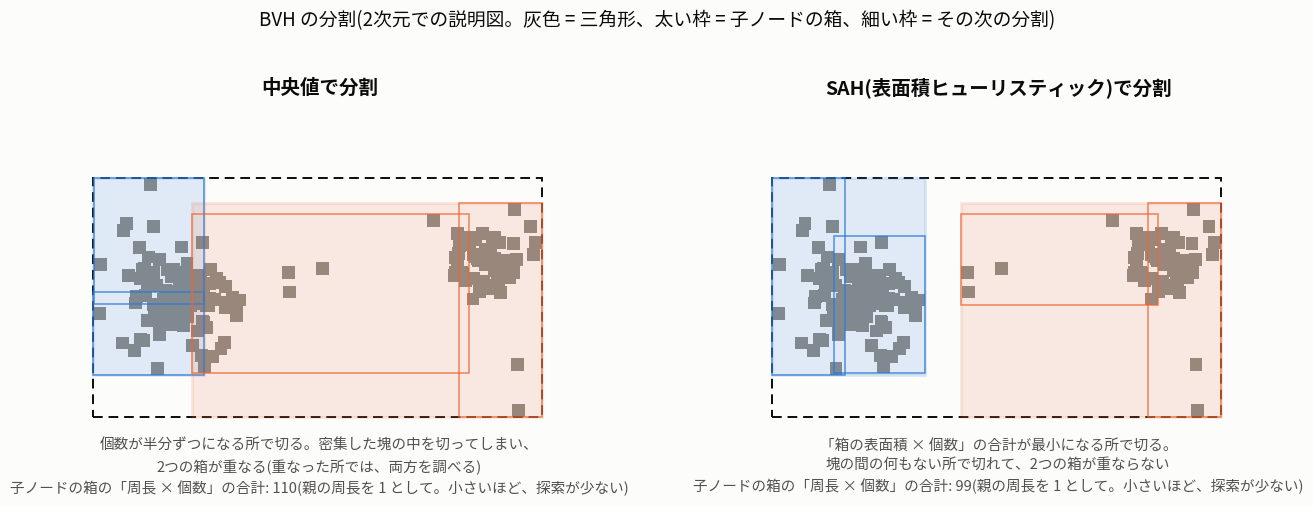

Reproduce this figure in Python. (Note: this script raises an exception after producing the figure.)
# Draws the M5 figures for docs/RENDERING_GUIDE.md (needs matplotlib and numpy; run after the M5 experiments, from the repository root):
#   2026-10-16_m5-bvh-split.png         how the median split and the SAH split a scene (2D illustration)
#   2026-10-16_m5-accel-comparison.png  render time and work per ray for every triangle search
#   2026-10-16_m5-threads.png           speed-up against the number of threads
import json
import numpy as np
import matplotlib
matplotlib.use("Agg")
import matplotlib.pyplot as plt
from matplotlib.patches import Rectangle

plt.rcParams["font.family"] = ["Hiragino Sans", "sans-serif"]
SURFACE, INK, MUTED, GRID = "#fcfcfb", "#0b0b0b", "#52514e", "#dcdbd6"
BLUE, ORANGE, AQUA, YELLOW, MAGENTA, GRAY = "#2a78d6", "#eb6834", "#1baf7a", "#eda100", "#e87ba4", "#8d8c86"
OUT = "docs/screenshots/"

# ---------------------------------------------------------------- 1. median split vs SAH (2D)
rng = np.random.default_rng(4)
def clusters():
    a = rng.normal([2.2, 2.4], [0.55, 0.5], (110, 2)); b = rng.normal([8.2, 3.3], [0.4, 0.45], (50, 2))
    c = rng.uniform([0.2, 0.2], [9.8, 5.8], (14, 2))
    return np.vstack([a, b, c])
P = clusters()
H = 0.13                                               # half size of the small primitives
lo, hi = P - H, P + H

def box(idx): return lo[idx].min(0), hi[idx].max(0)
def perimeter(l, h): return 2 * ((h[0] - l[0]) + (h[1] - l[1]))
def median_split(idx):
    ext = P[idx].max(0) - P[idx].min(0); ax = int(np.argmax(ext))
    order = idx[np.argsort(P[idx][:, ax])]; m = len(order) // 2
    return ax, order[:m], order[m:]
def sah_split(idx, B=16):
    best = (1e18, None)
    for ax in (0, 1):
        c = P[idx][:, ax]; cmin, cext = c.min(), c.max() - c.min()
        if cext <= 0: continue
        b = np.minimum(B - 1, ((c - cmin) / cext * B).astype(int))
        for k in range(B - 1):
            L, R = idx[b <= k], idx[b > k]
            if len(L) == 0 or len(R) == 0: continue
            cost = 1 + (perimeter(*box(L)) * len(L) + perimeter(*box(R)) * len(R)) / perimeter(*box(idx))
            if cost < best[0]: best = (cost, (ax, L, R))
    return best[1]

def draw(ax, split, title, note):
    idx = np.arange(len(P))
    ax.set_xlim(-0.2, 10.2); ax.set_ylim(-0.2, 6.4); ax.set_aspect("equal"); ax.axis("off")
    for i in idx: ax.add_patch(Rectangle(lo[i], 2 * H, 2 * H, color=GRAY, lw=0))
    ax.add_patch(Rectangle(*box(idx)[0:1], *(box(idx)[1] - box(idx)[0]), fill=False, ec=INK, lw=1.4, ls=(0, (5, 3))))
    ax_, L, R = split(idx)
    cols = (BLUE, ORANGE)
    total = 0
    for part, col in zip((L, R), cols):
        l, h = box(part); total += perimeter(l, h) * len(part)
        ax.add_patch(Rectangle(l, *(h - l), fill=True, fc=col, alpha=0.13, ec=col, lw=2.2))
        # one more level
        a2, L2, R2 = (median_split if split is median_split else sah_split)(part) if len(part) > 4 else (0, part, part[:0])
        for sub in (L2, R2):
            if len(sub) == 0: continue
            l2, h2 = box(sub)
            ax.add_patch(Rectangle(l2, *(h2 - l2), fill=False, ec=col, lw=1.1, alpha=0.8))
    ax.set_title(title, color=INK, fontsize=14, fontweight="bold", pad=8)
    ax.text(0.5, -0.02, note + f"\n子ノードの箱の「周長 × 個数」の合計: {total / perimeter(*box(idx)):.0f}(親の周長を 1 として。小さいほど、探索が少ない)",
            transform=ax.transAxes, ha="center", va="top", color=MUTED, fontsize=10.5, linespacing=1.5)

fig, axs = plt.subplots(1, 2, figsize=(13.6, 5.0), facecolor=SURFACE)
draw(axs[0], median_split, "中央値で分割", "個数が半分ずつになる所で切る。密集した塊の中を切ってしまい、\n2つの箱が重なる(重なった所では、両方を調べる)")
draw(axs[1], sah_split, "SAH(表面積ヒューリスティック)で分割", "「箱の表面積 × 個数」の合計が最小になる所で切る。\n塊の間の何もない所で切れて、2つの箱が重ならない")
fig.suptitle("BVH の分割(2次元での説明図。灰色 = 三角形、太い枠 = 子ノードの箱、細い枠 = その次の分割)", color=INK, fontsize=13.5, y=0.99)
fig.tight_layout(rect=(0, 0.02, 1, 0.95), w_pad=2)
fig.savefig(OUT + "2026-10-16_m5-bvh-split.png", dpi=110, facecolor=SURFACE); plt.close(fig)

# ---------------------------------------------------------------- 2. render time and work per ray for every triangle search
rows = json.load(open("experiments/2026-10-16_m5-accel/results.json"))
scenes = [("cornell", "Cornell\n(30 三角形)\nパス + MIS 16 spp"), ("room", "Room_2Spheres\n(7,948)\nclassic 4 spp"), ("untitled", "Untitled\n(11,916)\nclassic 4 spp"), ("beetle1", "ビートル\n(301,716)\nclassic 1 spp")]
modes = [("none", "BVH なし(全三角形)", GRAY), ("median", "BVH・中央値", BLUE), ("median_ord", "BVH・中央値 + 近い子から", "#7fb0ec"),
         ("sah", "BVH・SAH", ORANGE), ("sah_ord", "BVH・SAH + 近い子から", "#f5a47f"), ("sah_ord_any", "SAH + 近い子から + any-hit(影)", MAGENTA)]
def get(scene, mode, key):
    for r in rows:
        if r["scene"] == scene and r["mode"] == mode: return r[key]
    return None
fig, axs = plt.subplots(1, 2, figsize=(15.5, 6.2), facecolor=SURFACE)
for ax, key, ylabel, fmt in ((axs[0], "ms", "1フレームの描画時間 [ms](対数)", "{:,.0f}"), (axs[1], "tris_per_ray", "1レイあたりの三角形の判定数(対数)", "{:,.1f}")):
    w = 0.13
    for k, (mode, label, col) in enumerate(modes):
        xs, ys = [], []
        for i, (scene, _) in enumerate(scenes):
            v = get(scene, mode, key)
            if v is None: continue
            xs.append(i + (k - 2.5) * w); ys.append(v)
        ax.bar(xs, ys, width=w * 0.92, color=col, label=label if key == "ms" else None, zorder=3)
        for x, y in zip(xs, ys): ax.text(x, y * 1.12, fmt.format(y), ha="center", va="bottom", fontsize=7.6, color=INK, rotation=90)
    ax.set_yscale("log"); ax.set_xticks(range(len(scenes))); ax.set_xticklabels([s[1] for s in scenes], fontsize=10, color=INK)
    ax.set_ylabel(ylabel, color=MUTED, fontsize=11); ax.set_facecolor(SURFACE)
    ax.grid(axis="y", color=GRID, lw=0.8, zorder=0); ax.set_axisbelow(True)
    for sp in ("top", "right"): ax.spines[sp].set_visible(False)
    for sp in ("left", "bottom"): ax.spines[sp].set_color(GRID)
    ax.tick_params(colors=MUTED)
    ax.set_ylim(top=ax.get_ylim()[1] * 6)
axs[0].legend(loc="upper left", fontsize=9.5, frameon=False, ncol=2)
fig.suptitle("三角形の探し方の比較(どの方式でも、画像は完全に同じ。RMSE = 0)", color=INK, fontsize=14, y=0.995)
fig.tight_layout(rect=(0, 0, 1, 0.96))
fig.savefig(OUT + "2026-10-16_m5-accel-comparison.png", dpi=110, facecolor=SURFACE); plt.close(fig)

# ---------------------------------------------------------------- 3. threads
res = json.load(open("experiments/2026-10-16_m5-threads/results.json"))
fig, ax = plt.subplots(figsize=(7.4, 5.6), facecolor=SURFACE)
ax.plot([1, 8], [1, 8], color=GRID, lw=1.6, ls=(0, (4, 3)), zorder=1)
ax.text(5.3, 5.75, "理想(スレッド数に比例)", color=MUTED, fontsize=10, ha="center", rotation=41, rotation_mode="anchor")
for scene, label, col in (("room", "Room_2Spheres(classic)", BLUE), ("cornell", "Cornell(パス + MIS)", ORANGE)):
    t = [r["threads"] for r in res[scene]]; s = [r["speedup"] for r in res[scene]]
    ax.plot(t, s, "-o", color=col, lw=2.2, ms=6, mec=SURFACE, mew=1.5, zorder=3)
    dy = 0.45 if scene == "cornell" else -0.45
    ax.text(t[-1] + 0.15, s[-1] + dy, f"{label}\n{s[-1]:.1f} 倍", color=INK, fontsize=10, va="center")
ax.axvspan(4.5, 8.5, color=GRID, alpha=0.35, lw=0, zorder=0)
ax.text(6.5, 0.55, "4 本を超えると、伸びが鈍る\n(この Mac は、性能コア 4 + 効率コア 4)", color=MUTED, fontsize=9.5, ha="center", va="bottom")
ax.set_xlim(0.7, 11.2); ax.set_ylim(0.4, 8.4); ax.set_xticks(range(1, 9))
ax.set_xlabel("スレッド数", color=MUTED, fontsize=11); ax.set_ylabel("1 スレッドに対する速度(倍)", color=MUTED, fontsize=11)
ax.set_facecolor(SURFACE); ax.grid(color=GRID, lw=0.8, zorder=0)
for sp in ("top", "right"): ax.spines[sp].set_visible(False)
for sp in ("left", "bottom"): ax.spines[sp].set_color(GRID)
ax.tick_params(colors=MUTED)
ax.set_title("スレッド数と速度(16 spp)", color=INK, fontsize=13.5, fontweight="bold", pad=10)
fig.tight_layout()
fig.savefig(OUT + "2026-10-16_m5-threads.png", dpi=110, facecolor=SURFACE)
